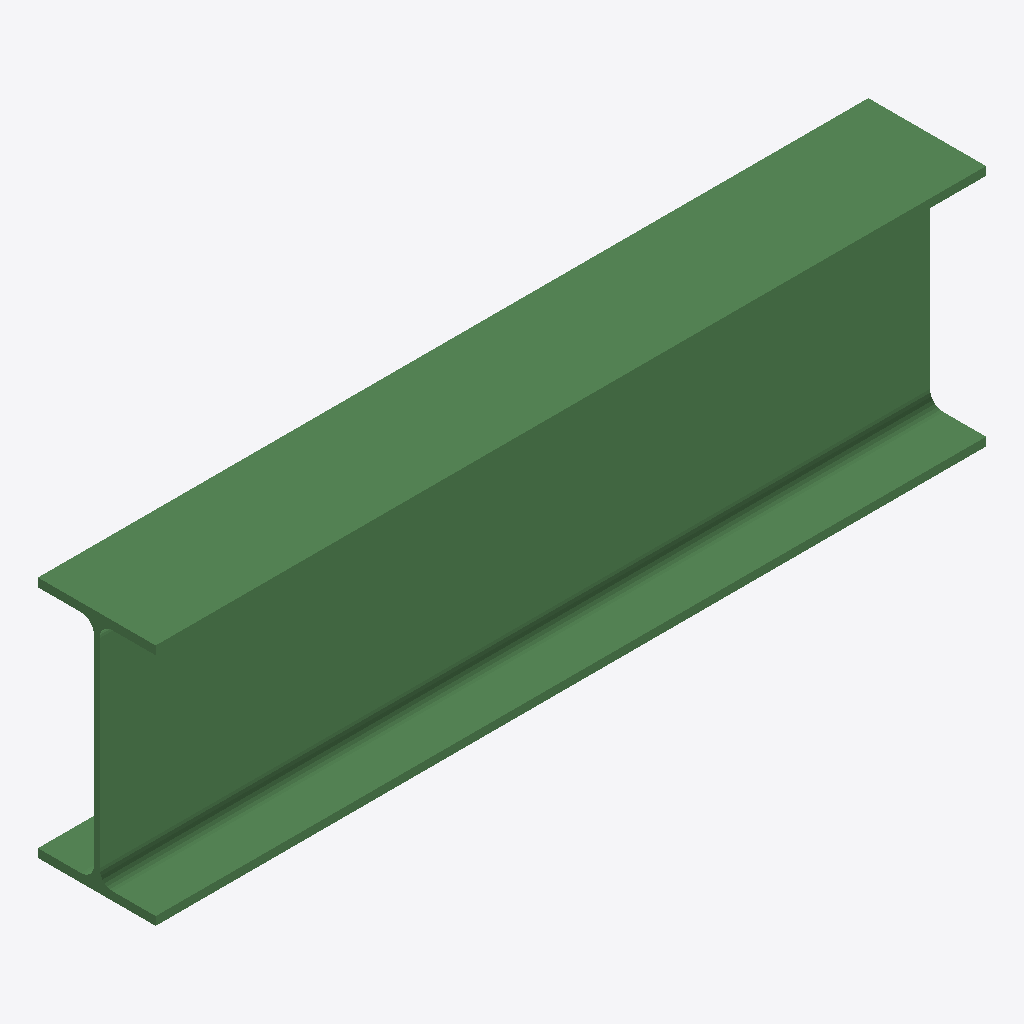
Isometric view of an IFC building model (IFC-SPF (STEP), schema IFC2X3, length unit millimetre), seen from the south-west, elements coloured by IFC class: 1 beam (green).
Extent 1.1 m × 0.2 m × 0.3 m (x, y, z). Storeys (1): Undefined at 0.00 m. Elements (1): 1 IfcBeam.

HEADER;
FILE_DESCRIPTION(('ViewDefinition[AISC_Steel_Detailing]','Option [BaseQuantities:Off]','Option [GridExport:On]','Option [Assemblies:Off]','Option [Bolts:On]','Option [Rebars:On]','Option [PourObjects:Off]','Option [Welds:On]','Option [SurfaceTreatments:On]','Option [LocationBy:0]','Option [ViewColors:Off]','Option [SectionedSpine:Off]','[2 more]'),'2;1');
FILE_NAME('b_740_Qty_4.ifc','2026-05-16T11:53:03',('GIOVANNIPC\\gcorrea'),('Structural Designer'),'IFC Database version: Work','Tekla Structures 2020 Service Pack 5, IFC Export','');
FILE_SCHEMA(('IFC2X3'));
ENDSEC;
DATA;
#37=IFCPROJECT('2G7ZFDNE16yBDU14FA92Me',#5,'Proyecto',$,$,$,$,(#11),#36);
#39=IFCSITE('2xvEzEinjBTea80yOTcujY',#5,'Obra',$,$,#38,$,$,.ELEMENT.,$,$,$,$,$);
#41=IFCBUILDING('3JB9zqQSf7uwSQ3rS1wiJg',#5,'Undefined',$,$,#40,$,$,.ELEMENT.,$,$,$);
#43=IFCBUILDINGSTOREY('29hdEUCErFze9E_VIAceOd',#5,'Undefined',$,$,#42,$,$,.ELEMENT.,0.0);
#59=IFCBEAM('3HpLY_4lH6GfT70URVsVwl',#44,'BEAM','IPE330','IPE330',#48,#58,'IDd1cd58be-12f4-4642-9747-01e6dfd9feaf');
ENDSEC;
